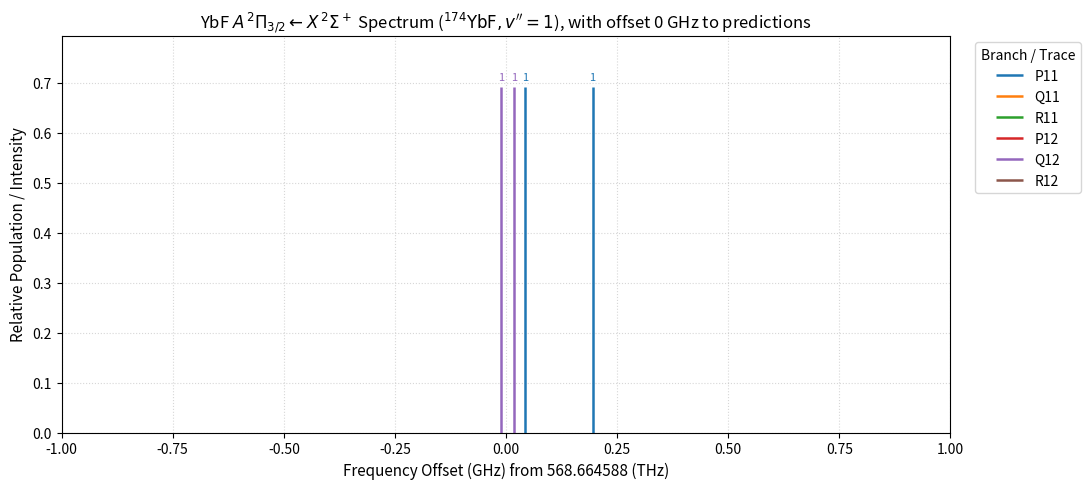

This chart was generated by the following Python code:
# -*- coding: utf-8 -*-
"""
Created on Sat Aug  8 15:36:53 2026

Formulas and constants for YbF.

Transferred from Mathmatica Notebooks on Aug 8th 2026.

Sources of constants and models:
    - X Σ: Sauer et al., JCP 105, 7412 (1996)
    
The aim of this file is to create an easy-to-use library with sufficient
commenting for new group members.

Note this file is meant as a library of equations and constants, not 
for calculations.

All constants are using the highest precision version from Jongseok
in his July 2026 Mathmatica notebook.

### Notes:
    - X 176 doesn't have constants for v3

### Dictionaries of constants:
    - Standard structure (X & A states):
        X = {
            174: {"v0": {}, "v1": {}...}
            ...
            }
    - [561] and [557] are treated separately.
        Does it make sense to label with vibrational levels? Left it as v0 for now
    - 4f states: by Ja and Omega and grouped as above
        - Note, it also has a fit to the [561] and [557] perturbed states. Those
          are labelled as [18.71] and [18.58]. The dictionaries don't have nested 
          structures like in others.

### Questions:
    - Do we need Hönl-London intensity factors? It wasn't included in the 
      original Mathematica code. 

@author: sl5119, Simeng Li
"""

#%% Packages and constants
import numpy as np
import pandas as pd
import matplotlib.pyplot as plt
#import matplotlib.lines as mlines

c = 29.9792458 # speed of light in in cm*GHz
hck = 6.626*1.38065*2.99792458e-1 # h*c/k_B in cm/K to get rid of cm^-1 when 
                                  # doing Boltzmann distribution

# Conversion factor: c (in cm/s) / 1e12 Hz/THz = 0.0299792458
CM_INV_TO_THZ = 2.99792458e10 / 1e12  # 0.0299792458

#%% Spectroscopy Constants
'''All constants are using the highest precision version from Jongseok
   in his July 2026 Mathmatica notebook.
'''
'''  For X Σ ground states:
    (iso, tv, b, d, g0, g1, g2, Xb, Xc, XC)

'''

# ==============================================================================
# RESTRUCTURED SPECTROSCOPIC CONSTANTS
# Hierarchy: State -> Vibrational Level ("v0", "v1", ...) -> Isotope (174, 172, 176)
# ==============================================================================

# Note: 174 constants are converted from MHz to cm^-1 using speed of light 'c'
# For other even isotopes, gammas and hyperfine parameters are assumed to be 
# the same as for 174.
X_State = {
    "v0": {
        174: {
            "iso": 0.32, "Tv": 0, "Bpp": 7233.8271e-3 / c, "dpp": 2.388e-7,
            "g0": -13.41679e-3 / c, "g1": 3.9840e-6 / c, "g2": -25e-12 / c,
            "Xb": (170.26374 - 85.4028 / 3) * 1e-3 / c, "Xc": 85.4028e-3 / c, 
            "XC": 13.099e-6 / c
        },
        172: {
            "iso": 0.219, "Tv": 0, "Bpp": 0.241717, "dpp": 2.48e-7,
            "g0": -13.41679e-3 / c, "g1": 3.9840e-6 / c, "g2": -25e-12 / c,
            "Xb": (170.26374 - 85.4028 / 3) * 1e-3 / c, "Xc": 85.4028e-3 / c, 
            "XC": 13.099e-6 / c
        },
        176: {
            "iso": 0.127, "Tv": 0, "Bpp": 0.241247, "dpp": 2.549e-7,
            "g0": -13.41679e-3 / c, "g1": 3.9840e-6 / c, "g2": -25e-12 / c,
            "Xb": (170.26374 - 85.4028 / 3) * 1e-3 / c, "Xc": 85.4028e-3 / c, 
            "XC": 13.099e-6 / c
        }
    },
    "v1": {
        174: {
            "iso": 0.32, "Tv": 502.15090, "Bpp": 7188.8919e-3 / c, "dpp": 2.303e-7,
            "g0": -33.81036e-3 / c, "g1": 4.3205e-6 / c, "g2": -28e-12 / c,
            "Xb": (168.770 - 86.7120 / 3) * 1e-3 / c, "Xc": 86.7120e-3 / c, 
            "XC": 17.20e-6 / c
        },
        172: {
            "iso": 0.219, "Tv": 502.4629, "Bpp": 0.240177, "dpp": 2.369e-7,
            "g0": -33.81036e-3 / c, "g1": 4.3205e-6 / c, "g2": -28e-12 / c,
            "Xb": (168.770 - 86.7120 / 3) * 1e-3 / c, "Xc": 86.7120e-3 / c, 
            "XC": 17.20e-6 / c
        },
        176: {
            "iso": 0.127, "Tv": 501.8905, "Bpp": 0.239729, "dpp": 2.487e-7,
            "g0": -33.81036e-3 / c, "g1": 4.3205e-6 / c, "g2": -28e-12 / c,
            "Xb": (168.770 - 86.7120 / 3) * 1e-3 / c, "Xc": 86.7120e-3 / c, 
            "XC": 17.20e-6 / c
        }
    },
    "v2": {
        174: {
            "iso": 0.32, "Tv": 999.81290, "Bpp": 7144.20e-3 / c, "dpp": 6.649e-6 / c,
            "g0": -54.20393e-3 / c, "g1": 4.657e-6 / c, "g2": -31e-12 / c,
            "Xb": 137.936e-3 / c, "Xc": 88.0212e-3 / c, "XC": 21.301e-6 / c
        },
        172: {
            "iso": 0.219, "Tv": 1000.4293, "Bpp": 0.238617, "dpp": 2.102e-7,
            "g0": -54.20393e-3 / c, "g1": 4.657e-6 / c, "g2": -31e-12 / c,
            "Xb": 137.936e-3 / c, "Xc": 88.0212e-3 / c, "XC": 21.301e-6 / c
        },
        176: {
            "iso": 0.127, "Tv": 999.3216, "Bpp": 0.238137, "dpp": 2.104e-7,
            "g0": -54.20393e-3 / c, "g1": 4.657e-6 / c, "g2": -31e-12 / c,
            "Xb": 137.936e-3 / c, "Xc": 88.0212e-3 / c, "XC": 21.301e-6 / c
        }
    },
    "v3": {
        174: {
            "iso": 0.32, "Tv": 1493.0215, "Bpp": 7099.63e-3 / c, "dpp": 6.394e-6 / c,
            "g0": -74.5975e-3 / c, "g1": 4.9935e-6 / c, "g2": -34e-12 / c,
            "Xb": 136.006e-3 / c, "Xc": 89.3304e-3 / c, "XC": 25.402e-6 / c
        },
        172: {
            "iso": 0.219, "Tv": 1493.899, "Bpp": 0.237067, "dpp": 2.102e-7,
            "g0": -74.5975e-3 / c, "g1": 4.9935e-6 / c, "g2": -34e-12 / c,
            "Xb": 136.006e-3 / c, "Xc": 89.3304e-3 / c, "XC": 25.402e-6 / c
        }
    }
}


''' For A Pi 1/2 excited states, Dunfield paper:          
        *This only has v=0 because v=1 is strongly mixed with 4f Ja=5/2.
        See [561] and [557] below.
        **The "v0" label is kept here to keep dictionary structure consistent
'''
A_Pi_12 = {
    "v0": {
        172: {
            "t": 18106.2265, "b": 0.248064, "ad": 1.1848e-3,
            "d": 2.538e-7, "p2q": -0.39667, "dp2q": 1.142e-6
        },
        174: {
            "t": 18106.1991, "b": 0.247758, "ad": 1.1864e-3,
            "d": 2.453e-7, "p2q": -0.39635, "dp2q": 1.173e-6
        },
        176: {
            "t": 18106.1714, "b": 0.247579, "ad": 1.1875e-3,
            "d": 2.607e-7, "p2q": -0.39553, "dp2q": 1.006e-6
        }
    }
}


''' For A Pi 3/2 excited states, Dunfield paper:                  '''
A_Pi_32 = {
    "v0": {
        172: {
            "t": 19471.5237, "b": 0.248064, "ad": 1.1848e-3, "d": 2.538e-7
        },
        174: {
            "t": 19471.4899, "b": 0.247758, "ad": 1.1864e-3, "d": 2.453e-7
        },
        176: {
            "t": 19471.4574, "b": 0.247579, "ad": 1.1875e-3, "d": 2.607e-7
        }
    }
}


''' For the perturbed states, [561] and [557]
    Note:
        They originate from mixing of A Pi 1/2 v=1 and 4f Ja=5/2. The old
        labelling was [18.6]0.5 v=0 and v=1 respectively.
    
    [561] are Jongseok's constants from his spectra (2017 paper)
    [557] are Dunfield's constants
'''
State_561 = {
    "v0": {
        172: {
            "t": 18705.0802, "b": 0.257242, "ad": 0,
            "d": -5.963e-7, "p2q": -1.00031334, "dp2q": -10.042e-5
        },
        174: {
            "t": 18704.9353, "b": 0.256964, "ad": 0,
            "d": -5.934e-7, "p2q": -1.00284405, "dp2q": -9.910e-5
        },
        176: {
            "t": 18704.8073, "b": 0.256820, "ad": 0,
            "d": -5.691e-7, "p2q": -1.00439729, "dp2q": -9.846e-5
        }
    }
}

State_557 = {
    "v0": {
        172: {
            "t": 18580.6837, "b": 0.255680, "ad": 1.1864e-3,
            "d": 9.984e-7, "p2q": -0.90021, "dp2q": 8.441e-5
        },
        174: {
            "t": 18580.5317, "b": 0.255305, "ad": 1.1864e-3,
            "d": 9.670e-7, "p2q": -0.89614, "dp2q": 8.265e-5
        },
        176: {
            "t": 18580.3792, "b": 0.255095, "ad": 1.1848e-3,
            "d": 9.834e-7, "p2q": -0.89350, "dp2q": 8.249e-5
        }
    }
}


''' For 4f states from Stefan Popa's 2024 paper
    It also includes a new fit to the [561] and [557] perturbed states
    using the 4f model. They're labelled as [18.71] and [18.58].
'''

# --- 4f Inner Shell States (Stefan 2024 model) ---
State_4f_7212 = {
    "v0": {
        174: {
            "t": 8474.390,
            "b": 0.26737,
            "delta": -538.151,
            "zeta": 3.8760,
        }
    },
    "v1": {
        174: {
            "t": 9090.675,
            "b": 0.2656,
            "delta": -538.151,
            "zeta": 3.8756,
        }
    }
}

State_4f_7232 = {
    "v0": {
        174: {
            "t": 9012.541,
            "b": 0.26597,
            "delta": -538.151,
            "zeta": 0.0,
        }
    }
}
# --- Perturbed / Transition States (Stefan 2024 model fits) ---

# [557] State (~18580 cm⁻¹)
rule_1858 = {
    "t": 18580.574,   # +/- 0.002
    "b": 0.25466,     # +/- 0.00006
    "delta": -538.151,
    "zeta": -1.7698,  # +/- 0.001
}

# [561] State (~18705 cm⁻¹)
rule_1871 = {
    "t": 18705.007,   # +/- 0.002
    "b": 0.25687,     # +/- 0.00006
    "delta": -538.151,
    "zeta": -1.9607,  # +/- 0.001
}
              

#%% Energy models
'''X Σ, Ben's' paper [Sauer et al., JCP 105, 7412 (1996)]
    F1 refers to J=N+1/2.
    tv is the energy of the vibrational state.
    
    Effective hamiltonian:
        H = γ * dot_product(S*N) + b * dot_product(I*S) + c*I_z*S_z + C * dot_product(I*N)
    
    The hyperfine levels are grouped by J for each N level.
    Note in equations n is used for quantum number N, to be consistent with 
    equations in Mathmatica notebooks.
'''
def eRotor(n, Bpp, dpp, **kwargs):
    '''
    The rigid rotor model(?)
    This gives the rotational level

    Parameters
    ----------
    n : int
        Rotation quantum number.
    Bpp : TYPE
        DESCRIPTION.
    dpp : TYPE
        DESCRIPTION.

    '''
    return Bpp*n*(n+1) - dpp*n**2*(n+1)**2

def gamma_spinRot(n, g0, g1, g2, **kwargs):
    '''
    Spin-rotation "constant"
    Expansion contracted to the 2nd power of (n+1)
    
    g0, 1, 2... are the constant of each power of (n+1) terms.
    This accounts for centrifugal effects under spin-rotation coupling 
    
    *The g here are short for gamma, which are the hyperfine parameters
    
    Parameters
    ----------
    n : int
        Rotation quantum number.
    g0 : flaot
        Leading term of the spin-rotation "constant".
    g1 : float
        Centrifugal distortion term.
    g2 : float
        Quadratic centrifual correction.

    '''
    return g0 + g1*n*(n+1) + g2*n**2*(n+1)**2

def F1(n, Tv, Bpp, dpp, g0, g1, g2, Xb, Xc, XC, **kwargs):
    '''
    Generate hyperfine energy levels of the e states, J=N+1/2
    Eqn A2 & A4
    
    Parameters (neglect duplicates from equations above)
    ----------
    tv : float
        Initial offset(?).
    Xb : float
        Same as b in eRotor.
    Xc : float
        DESCRIPTION.
    XC : float
        DESCRIPTION.

    Returns
    -------
    1D array (term1, term2), float
        term1: E_N+1 for the F = N+1 hyperfine level, eqn A2
        term2: E_-N for the F = N hyperfine level, eqn A4
               This is labelled as the N_l state

    '''
    common = Tv + eRotor(n, Bpp, dpp)
    gamma = gamma_spinRot(n, g0, g1, g2)
    term1 = gamma * n/2 + Xb/4 + Xc/(4*(2*n+3)) + XC*n/2
    term2 = -(gamma + Xb + XC)/4 - np.sqrt((gamma-XC)**2 * (2*n+1)**2 +\
            (2*Xb + Xc - 2*XC) * (2*Xb + Xc - 2*gamma))/4
    
    return np.array([term1, term2]) + common

def F2(n, Tv, Bpp, dpp, g0, g1, g2, Xb, Xc, XC, **kwargs):
    '''
    Generate hyperfine energy levels of the f states, J=N-1/2
    Eqn A2 & A4

    Returns
    -------
    1D array (term1, term2), float
        term1: E_N-1 for the F = N-1 hyperfine level, eqn A2
        term2: E_+N for the F = N hyperfine level, eqn A4
               This is labelled as the N_h state

    '''
    common = Tv + eRotor(n, Bpp, dpp)
    gamma = gamma_spinRot(n, g0, g1, g2)
    term1 = -gamma * (n+1)/2 + Xb/4 - Xc/(4*(2*n-1)) - XC*(n+1)/2
    term2 = -(gamma + Xb + XC)/4 + np.sqrt((gamma-XC)**2 * (2*n+1)**2 +\
            (2*Xb + Xc - 2*XC) * (2*Xb + Xc - 2*gamma))/4
    
    if n == 0:
        return np.array([np.nan, np.nan]) + common  #can't have negative J = N-1/2
    else:
        return np.array([term1, term2]) + common

'''A Π_1/2, 1995 Dunfield paper [J Mol Spectroscopy 174, 433 (1995)]
'''
def Ue(j, t, b, ad, d, p2q, dp2q, **kwargs):
    """
    e-parity diagonal energy for <Pi_{1/2}|Pi_{1/2}>
    """
    j_half = j + 0.5
    rotational_term = (b - ad / 2) * (j_half**2)
    distortion_term = d * (j_half**4 + j_half**2 - 1)
    lambda_doubling = j_half * (p2q + dp2q * (j_half**2)) / 2
    
    return t + rotational_term - distortion_term - lambda_doubling


def Uf(j, t, b, ad, d, p2q, dp2q, **kwargs):
    """
    f-parity diagonal energy for <Pi_{1/2}|Pi_{1/2}>
    """
    j_half = j + 0.5
    rotational_term = (b - ad / 2) * (j_half**2)
    distortion_term = d * (j_half**4 + j_half**2 - 1)
    lambda_doubling = j_half * (p2q + dp2q * (j_half**2)) / 2
    
    return t + rotational_term - distortion_term + lambda_doubling

'''A Π_3/2, 1995 Dunfield paper [J Mol Spectroscopy 174, 433 (1995)]

   The equations for e and f are actually identical because ΔΩ = 3 here so
   there's no first order Λ-doubling term.
'''
def Ue3JCP(j, t, b, ad, d, **kwargs):
    """
    e-parity diagonal energy for <Pi_{3/2}|Pi_{3/2}>
    """
    j_half = j + 0.5
    rotational_term = (b + ad / 2) * (j_half**2 - 2)
    distortion_term = d * (j_half**4 - 3 * (j_half**2) + 3)
    
    return t + rotational_term - distortion_term


def Uf3JCP(j, t, b, ad, d, **kwargs):
    """
    f-parity diagonal energy for <Pi_{3/2}|Pi_{3/2}>
    """
    j_half = j + 0.5
    rotational_term = (b + ad / 2) * (j_half**2 - 2)
    distortion_term = d * (j_half**4 - 3 * (j_half**2) + 3)
    
    return t + rotational_term - distortion_term

'''4f states, Stefan Popa's paper (2024), eqn 9'''
def Ue4f(j, t, b, delta, zeta, **kwargs):
    """
    e-parity energy for 4f state
    """
    rotational_eff = b + (15 * b**2) / delta
    spin_rotation = (b / 2) * zeta * (2 * j + 1)
    
    return t + rotational_eff * j * (j + 1) - spin_rotation


def Uf4f(j, t, b, delta, zeta, **kwargs):
    """
    f-parity energy for 4f state
    """
    rotational_eff = b + (15 * b**2) / delta
    spin_rotation = (b / 2) * zeta * (2 * j + 1)
    
    return t + rotational_eff * j * (j + 1) + spin_rotation



#%% Functions to calculate branches
'''Regarding branch naming (Dunfield paper, page 2-3):
    "Typical 2P1/2–2S/ transitions consist of six
    branches, P12, (Q1, R12), (P1, Q12), and R1 (7). The branches in parentheses 
    are only observed as separate branches if the spin–rotation splitting in the
    2Sigma state is resolved.
    In future discussions, they will be referred to as Q1 and P1, respectively. 
    The first three branches come from the f levels in the 2Pi state and the last 
    three branches are from the e levels."
    
   For clarity, I'm labelling them as P_12, (Q_11, R_12), (P_11, Q_12), and R_11
'''

'''X ground state needs its own set of equations since J is not a good quantum number'''
# Helper core to handle the energy difference
def _transition_energy(j_prime, excited_params, e_func, j_double_prime, ground_params, g_func):
    '''
    Set equation form for branch transition calculations

    Parameters
    ----------
    j_prime : float or int
        Excited state angular momentum quantum number.
    excited_params : dictionary
        DESCRIPTION.
    e_func : function name
        DESCRIPTION.
    j_double_prime : float or int
        Ground state angular momentum quantum number.
    ground_params : dictionary
        DESCRIPTION.
    g_func : function name
        DESCRIPTION.

    Returns
    -------
    TYPE
        DESCRIPTION.
    '''
    return e_func(j_prime, **excited_params) - g_func(j_double_prime, **ground_params)


# =============================================================================
# X Ground State Manifold (N-indexed, Hund's case b)
# =============================================================================

def P_11_X(n, excited_params, ground_params, e_func=Ue, g_func=F1):
    """P11 branch: Delta J = -1 (J' = N - 1/2, upper e-parity)"""
    return _transition_energy(n - 0.5, excited_params, e_func, n, ground_params, g_func)

def Q_11_X(n, excited_params, ground_params, e_func=Uf, g_func=F1):
    """Q11 branch: Delta J = 0 (J' = N + 1/2, upper f-parity)"""
    return _transition_energy(n + 0.5, excited_params, e_func, n, ground_params, g_func)

def R_11_X(n, excited_params, ground_params, e_func=Ue, g_func=F1):
    """R11 branch: Delta J = +1 (J' = N + 3/2, upper e-parity)"""
    return _transition_energy(n + 1.5, excited_params, e_func, n, ground_params, g_func)

def P_12_X(n, excited_params, ground_params, e_func=Uf, g_func=F2):
    """P12 branch: Delta J = -1 (J' = N - 3/2, upper f-parity)"""
    return _transition_energy(n - 1.5, excited_params, e_func, n, ground_params, g_func)

def Q_12_X(n, excited_params, ground_params, e_func=Ue, g_func=F2):
    """Q12 branch: Delta J = 0 (J' = N - 1/2, upper e-parity)"""
    return _transition_energy(n - 0.5, excited_params, e_func, n, ground_params, g_func)

def R_12_X(n, excited_params, ground_params, e_func=Uf, g_func=F2):
    """R12 branch: Delta J = +1 (J' = N + 1/2, upper f-parity)"""
    return _transition_energy(n + 0.5, excited_params, e_func, n, ground_params, g_func)



'''Generalised for the rest, where J is a good quantum number in both 
   excited state and ground state. For now it's most useful for 4f transitions

   The equations for excited and ground states need to be specified by user as
   it depends on the application. 
   
   Default is set to 4f transitions.
   
   Label example: P_(ground state e/f-parity)(excited state e/f-parity)
'''


# =============================================================================
# General J-Good Quantum Number States (J-indexed, e.g., 4f transitions)
# =============================================================================

def Pff(j, excited_params, ground_params, e_func=Uf, g_func=Uf4f):
    """P branch: Delta J = -1 (ground f-parity, excited f-parity)"""
    return _transition_energy(j - 1, excited_params, e_func, j, ground_params, g_func)

def Qfe(j, excited_params, ground_params, e_func=Ue, g_func=Uf4f):
    """Q branch: Delta J = 0 (ground f-parity, excited e-parity)"""
    return _transition_energy(j, excited_params, e_func, j, ground_params, g_func)

def Rff(j, excited_params, ground_params, e_func=Uf, g_func=Uf4f):
    """R branch: Delta J = +1 (ground f-parity, excited f-parity)"""
    return _transition_energy(j + 1, excited_params, e_func, j, ground_params, g_func)

def Pee(j, excited_params, ground_params, e_func=Ue, g_func=Ue4f):
    """P branch: Delta J = -1 (ground e-parity, excited e-parity)"""
    return _transition_energy(j - 1, excited_params, e_func, j, ground_params, g_func)

def Qef(j, excited_params, ground_params, e_func=Uf, g_func=Ue4f):
    """Q branch: Delta J = 0 (ground e-parity, excited f-parity)"""
    return _transition_energy(j, excited_params, e_func, j, ground_params, g_func)

def Ree(j, excited_params, ground_params, e_func=Ue, g_func=Ue4f):
    """R branch: Delta J = +1 (ground e-parity, excited e-parity)"""
    return _transition_energy(j + 1, excited_params, e_func, j, ground_params, g_func)

# Dictionary linking branch names to their respective functions and J' offset formulas
# lambda n creats an lambda function of n, which basically calculates J' for each n
x_APi12_branches = {
    # Format: (func, j_prime_calc, j_double_prime_calc, e_func, g_func)
    "P11": (P_11_X, lambda n: n - 0.5, lambda n: n + 0.5, Ue, F1),
    "Q11": (Q_11_X, lambda n: n + 0.5, lambda n: n + 0.5, Uf, F1),
    "R11": (R_11_X, lambda n: n + 1.5, lambda n: n + 0.5, Ue, F1),
    "P12": (P_12_X, lambda n: n - 1.5, lambda n: n - 0.5, Uf, F2),
    "Q12": (Q_12_X, lambda n: n - 0.5, lambda n: n - 0.5, Ue, F2),
    "R12": (R_12_X, lambda n: n + 0.5, lambda n: n - 0.5, Uf, F2),
}

x_APi32_branches = {
    # Format: (func, j_prime_calc, j_double_prime_calc, e_func, g_func)
    "P11": (P_11_X, lambda n: n - 0.5, lambda n: n + 0.5, Ue3JCP, F1),
    "Q11": (Q_11_X, lambda n: n + 0.5, lambda n: n + 0.5, Uf3JCP, F1),
    "R11": (R_11_X, lambda n: n + 1.5, lambda n: n + 0.5, Ue3JCP, F1),
    "P12": (P_12_X, lambda n: n - 1.5, lambda n: n - 0.5, Uf3JCP, F2),
    "Q12": (Q_12_X, lambda n: n - 0.5, lambda n: n - 0.5, Ue3JCP, F2),
    "R12": (R_12_X, lambda n: n + 0.5, lambda n: n - 0.5, Uf3JCP, F2),
}

def GetSpectra_N(n_ground_start, n_ground_end, transition, excited_params, \
                 ground_params, temp):
    lines = []

    for branch_name, (func, j_prime_calc, j_dp_calc, e_func, g_func) in transition.items():
        # N starts at 0 for Hund's case (b) ground states
        for n in range(n_ground_start, n_ground_end+1):
            j_prime = j_prime_calc(n)
            j_double_prime = j_dp_calc(n)

            # Quantum mechanics check: Neither J' nor J'' can be less than 0.5
            if j_prime < 0.5 or j_double_prime < 0.5:
                continue

            # Calculate transition wavenumber
            nu = func(
                n,
                excited_params=excited_params,
                ground_params=ground_params,
                e_func=e_func,
                g_func=g_func
            )
            
            # Convert to frequency in THz
            freq_thz = nu * CM_INV_TO_THZ
            
            # Ground state rotational energy in cm^-1 (xRotor equivalent)
            XRotor = eRotor(n, **ground_params)

            # Thermal population calculation matching: iso * (2N + 1) * Exp[-hck * E_ground / T]
            population = ground_params["iso"] * (2*n+1) * np.exp(- (hck * XRotor) / temp)
            
            lines.append({
                "Branch": branch_name,
                "N''": n,
                "J'": j_prime,
                "Wavenumber_cm-1": nu,
                "Frequency_THz": freq_thz,
                "Population": population
            })

    # Return as a clean Pandas DataFrame
    return pd.DataFrame(lines)

# =============================================================================
# Branch Mapping for J-Good States (e.g., 4f -> 4f or 4f -> A transitions)
# =============================================================================
branches_4f = {
    # Format: (func, j_prime_calc, e_func, g_func)
    ### Note, the constants for upper states need to use Popa's constants
    "Pff": (Pff, lambda j: j - 1.0, Uf4f, Uf4f),
    "Qfe": (Qfe, lambda j: j,       Ue4f, Uf4f),
    "Rff": (Rff, lambda j: j + 1.0, Uf4f, Uf4f),
    "Pee": (Pee, lambda j: j - 1.0, Ue4f, Ue4f),
    "Qef": (Qef, lambda j: j,       Uf4f, Ue4f),
    "Ree": (Ree, lambda j: j + 1.0, Ue4f, Ue4f),
}

def GetSpectra_J(j_ground_start, j_ground_end, transition, excited_params, \
                 ground_params, temp, ref_func=Ue4f, j_ref=1.5):
    """
    Generate transition spectra for systems where J is a good quantum number 
    in both lower and upper states (e.g., 4f manifolds).
    
    Parameters
    ----------
    j_ground_start : float
        Starting J'' value (e.g., 0.5 for half-integer states).
    j_ground_end : float
        Ending J'' value.
    transition : dict
        Branch dictionary containing (func, j_prime_calc, e_func, g_func).
    excited_params : dict
        Parameters for upper state.
    ground_params : dict
        Parameters for lower state.
    temp : float
        Temperature in Kelvin for Boltzmann population weighting.
    ref_func : function name
        Ground state energy function for calculating the reference energy. 
        Default is Ue4f for 4f states.
    j_ref : float
        A fixed J for calculating the reference energy. Default is 1.5 for 
        4f states
        
    Returns
    -------
    pd.DataFrame
        DataFrame with Branch, J'', J', Wavenumber, Frequency (THz), and Population.
    """
    lines = []

    # Step by 1.0 to preserve half-integer (or integer) J values
    j_values = np.arange(j_ground_start, j_ground_end + 0.5, 1.0)
    # Ground reference energy at j_ground_start (e.g., J'' = 1.5)
    e_ref = ref_func(j_ref, **ground_params)
    
    for branch_name, (func, j_prime_calc, e_func, g_func) in transition.items():
        for j in j_values:
            j_prime = j_prime_calc(j)

            # Quantum mechanics check: J' and J'' cannot be unphysical (< 0.5)
            if j < 0.5 or j_prime < 0.5:
                continue

            # Calculate transition wavenumber (cm^-1)
            nu = func(
                j,
                excited_params=excited_params,
                ground_params=ground_params,
                e_func=e_func,
                g_func=g_func
            )

            # Convert to frequency in THz
            freq_thz = nu * CM_INV_TO_THZ

            # Energy relative to J'' = j_ground_start (e.g. 1.5)
            e_ground = g_func(j, **ground_params)
            e_rel = e_ground - e_ref

            # Boltzmann thermal population: iso * (2J'' + 1) * exp(-hck * E_ground / T)
            iso = ground_params.get("iso", 1.0)
            population = iso * (2 * j + 1) * np.exp(- (hck * e_rel) / temp)

            lines.append({
                "Branch": branch_name,
                "J''": j,
                "J'": j_prime,
                "Wavenumber_cm-1": nu,
                "Frequency_THz": freq_thz,
                "Population": population
            })

    return pd.DataFrame(lines)

#%% Some handy functions to assist plotting
def extract_branch_data(df, use_wavenumber=False):
    """
    Extracts branch-by-branch arrays from GetSpectra_N or GetSpectra_J DataFrames.

    Parameters
    ----------
    df : pd.DataFrame
        Output DataFrame from GetSpectra_N or GetSpectra_J.
    use_wavenumber : bool, default=False
        If True, returns 'Wavenumber_cm-1' for x. Otherwise returns 'Frequency_THz'.

    Returns
    -------
    dict
        A dictionary mapping each branch name (e.g., 'P11') to a sub-dict:
        {
            'x': np.ndarray,      # Frequency (THz) or Wavenumber (cm^-1)
            'y': np.ndarray,      # Population (Intensity)
            'q_num': np.ndarray   # Ground state N'' or J'' quantum numbers
        }
    """
    # Identify whether the quantum number is N'' or J''
    q_col = "N''" if "N''" in df.columns else "J''"
    freq_col = "Wavenumber_cm-1" if use_wavenumber else "Frequency_THz"

    branch_data = {}
    for branch, group in df.groupby("Branch", sort=False):
        raw_x = group[freq_col].to_numpy()
        raw_y = group["Population"].to_numpy()
        raw_q = group[q_col].to_numpy()

        # Check if entries are 2-element arrays/lists (e.g., X-state hyperfine split)
        if len(raw_x) > 0 and isinstance(raw_x[0], (np.ndarray, list, tuple)):
            # Count elements per row (e.g., 2) to dynamically repeat metadata
            repeats = [len(item) for item in raw_x]
            
            x_flat = np.concatenate(raw_x).astype(float)
            y_flat = np.repeat(raw_y, repeats).astype(float)
            q_flat = np.repeat(raw_q, repeats)
        else:
            x_flat = raw_x.astype(float)
            y_flat = raw_y.astype(float)
            q_flat = raw_q

        branch_data[branch] = {
            "x": x_flat,
            "y": y_flat,
            "q_num": q_flat
        }

    return branch_data


def plot_ybf_spectrum(
    df,
    center_freq_thz=568.664588,
    xlim=None,  # e.g., (-50, 50) in GHz, or None for auto-scale
    use_wavenumber=False,
    measured_x=None,  # Optional 1D array of measured x-data
    measured_y=None,  # Optional 1D array of measured y-data
    measured_in_thz=False,  # If True, converts measured_x from THz to GHz offset
    scale_sticks_to_measured=True,  # Scales theoretical stick heights to match measured peak height
    min_stick_fraction=0.02,  # Minimum stick height as a fraction of peak height (e.g., 0.02 = 2%)
    stick_offset_ghz=0.0,  # Global offset in GHz applied to theoretical sticks
    figsize=(11, 5),
):
    """Plots theoretical stick spectrum with optional measured spectrum overlay,

    scaling theoretical stick heights to match measured data, applying a
    minimum height floor, and applying a global X-offset to the sticks.
    """
    # 1. Extract branch data
    branches = extract_branch_data(df, use_wavenumber=use_wavenumber)

    # 2. Apply frequency offset to convert THz offset -> GHz for sticks (+ global stick_offset_ghz)
    for branch_name, data in branches.items():
        data["x_offset"] = (
            (data["x"] - center_freq_thz) * 1000.0
        ) + stick_offset_ghz

    # 3. Process measured spectrum if provided
    has_measured = measured_x is not None and measured_y is not None
    if has_measured:
        m_x = np.asarray(measured_x, dtype=float)
        m_y = np.asarray(measured_y, dtype=float)

        # Convert THz -> GHz offset if needed
        if measured_in_thz:
            m_x = (m_x - center_freq_thz) * 1000.0

        # Scale theoretical sticks to match measured peak height
        if scale_sticks_to_measured:
            max_stick = max(df["Population"])

            # Find peak measured signal (in visible region if xlim is specified)
            if xlim is not None:
                mask_m = (
                    (m_x >= xlim[0]) & (m_x <= xlim[1]) & (~np.isnan(m_y))
                )
                max_meas = (
                    np.nanmax(m_y[mask_m])
                    if np.any(mask_m)
                    else np.nanmax(m_y)
                )
            else:
                max_meas = np.nanmax(m_y) if len(m_y) > 0 else 0

            # Multiply stick heights by scaling ratio
            if max_stick > 0 and max_meas > 0 and not np.isnan(max_meas):
                scale_factor = max_meas / max_stick
                for data in branches.values():
                    data["y"] = data["y"] * scale_factor

    # 4. Determine y-limit based on visible range (xlim)
    if xlim is not None:
        visible_y = []
        for data in branches.values():
            mask = (data["x_offset"] >= xlim[0]) & (data["x_offset"] <= xlim[1])
            visible_y.extend(data["y"][mask])

        if has_measured:
            mask_m = (
                (m_x >= xlim[0]) & (m_x <= xlim[1]) & (~np.isnan(m_y))
            )
            if np.any(mask_m):
                visible_y.extend(m_y[mask_m])

        max_pop = np.nanmax(visible_y) if visible_y else max(df["Population"])
    else:
        all_stick_y = [y for data in branches.values() for y in data["y"]]
        max_stick_y = (
            max(all_stick_y) if all_stick_y else max(df["Population"])
        )
        max_pop = (
            max(max_stick_y, np.nanmax(m_y)) if has_measured else max_stick_y
        )

    # Calculate threshold floor so zero/weak intensity lines stay visible
    min_height_floor = (
        max_pop * min_stick_fraction if min_stick_fraction is not None else 0.0
    )

    # 5. Plot setup
    fig, ax = plt.subplots(figsize=figsize)
    cmap = plt.get_cmap("tab10")

    # Plot measured continuous trace underneath sticks (zorder=1)
    if has_measured:
        ax.plot(
            m_x,
            m_y,
            color="black",
            alpha=0.35,
            linewidth=1.2,
            label="Measured",
            zorder=1,
        )

    # Plot theoretical sticks on top (zorder=2)
    for i, (branch_name, data) in enumerate(branches.items()):
        color = cmap(i % 10)
        x_vals = data["x_offset"]

        # Clamp stick heights to the minimum threshold floor
        y_vals = (
            np.maximum(data["y"], min_height_floor)
            if min_height_floor > 0
            else data["y"]
        )

        ax.vlines(
            x=x_vals,
            ymin=0,
            ymax=y_vals,
            label=branch_name,
            color=color,
            linewidth=1.8,
            zorder=2,
        )

        # Annotate quantum numbers (N'' or J'')
        for x_val, y_val, q_val in zip(x_vals, y_vals, data["q_num"]):
            if xlim is not None and not (xlim[0] <= x_val <= xlim[1]):
                continue

            q_label = (
                str(int(q_val))
                if float(q_val).is_integer()
                else f"{q_val:.1f}"
            )

            ax.text(
                x=x_val,
                y=y_val + (max_pop * 0.015),
                s=q_label,
                ha="center",
                va="bottom",
                fontsize=8,
                color=color,
                zorder=3,
            )

    # 6. Apply xlim if provided
    if xlim is not None:
        ax.set_xlim(xlim)

    # 7. Styling
    ax.set_xlabel(
        f"Frequency Offset (GHz) from {center_freq_thz} (THz)", fontsize=11
    )
    ax.set_ylabel("Relative Population / Intensity", fontsize=11)
    ax.set_title(
        r"YbF $A\,^2\Pi_{3/2} \leftarrow X\,^2\Sigma^+$ Spectrum"
        r" ($^{174}\mathrm{YbF}, v''=1$), with offset %g GHz to predictions"%stick_offset_ghz,
        fontsize=12,
    )

    ax.set_ylim(bottom=0, top=max_pop * 1.15)
    ax.grid(True, linestyle=":", alpha=0.5)
    ax.legend(
        title="Branch / Trace",
        bbox_to_anchor=(1.02, 1),
        loc="upper left",
        frameon=True,
    )

    plt.tight_layout()
    return fig, ax

def plot_ybf_spectrum_multi_isotope(
    dfs_by_isotope,  # Dict: {174: df_174, 172: df_172, 176: df_176}
    center_freq_thz=568.664588,
    xlim=None,  # e.g., (-50, 50) in GHz
    use_wavenumber=False,
    measured_x=None,
    measured_y=None,
    measured_in_thz=False,
    scale_sticks_to_measured=True,
    min_stick_fraction=0.02,
    stick_offset_ghz=0.0,
    figsize=(12, 5),
    ytitle="Relative Population / Intensity"
):
    """Plots multi-isotope theoretical stick spectra overlaid on measured data.

    Line styles:
    - 174: Solid ('-')
    - 172: Dashed ('--')
    - 176: Dotted (':')
    """
    # Define line style and label mapping per isotope
    style_map = {
        174: {"linestyle": "-", "label": "$^{174}$YbF"},
        172: {"linestyle": "--", "label": "$^{172}$YbF"},
        176: {"linestyle": ":", "label": "$^{176}$YbF"},
    }
    
    import matplotlib.lines as mlines
    
    # 1. Process measured spectrum if provided
    has_measured = measured_x is not None and measured_y is not None
    if has_measured:
        m_x = np.asarray(measured_x, dtype=float)
        m_y = np.asarray(measured_y, dtype=float)
        if measured_in_thz:
            m_x = (m_x - center_freq_thz) * 1000.0

    # 2. Extract branch data for all isotopes and apply offsets
    all_iso_branches = {}
    max_stick_174 = 0.0

    for iso, df in dfs_by_isotope.items():
        branches = extract_branch_data(df, use_wavenumber=use_wavenumber)
        for branch_name, data in branches.items():
            data["x_offset"] = (
                (data["x"] - center_freq_thz) * 1000.0
            ) + stick_offset_ghz

        all_iso_branches[iso] = branches

        if iso == 174:
            max_stick_174 = max(df["Population"])

    # Fallback if 174 isn't in the dataset
    if max_stick_174 == 0.0 and dfs_by_isotope:
        first_df = next(iter(dfs_by_isotope.values()))
        max_stick_174 = max(first_df["Population"])

    # 3. Scale theoretical sticks to match measured peak height
    if has_measured and scale_sticks_to_measured and max_stick_174 > 0:
        if xlim is not None:
            mask_m = (m_x >= xlim[0]) & (m_x <= xlim[1]) & (~np.isnan(m_y))
            max_meas = (
                np.nanmax(m_y[mask_m]) if np.any(mask_m) else np.nanmax(m_y)
            )
        else:
            max_meas = np.nanmax(m_y) if len(m_y) > 0 else 0

        if max_meas > 0 and not np.isnan(max_meas):
            scale_factor = max_meas / max_stick_174
            for iso, branches in all_iso_branches.items():
                for data in branches.values():
                    data["y"] = data["y"] * scale_factor

    # 4. Determine y-limit based on visible range (xlim)
    if xlim is not None:
        visible_y = []
        for branches in all_iso_branches.values():
            for data in branches.values():
                mask = (data["x_offset"] >= xlim[0]) & (
                    data["x_offset"] <= xlim[1]
                )
                visible_y.extend(data["y"][mask])

        if has_measured:
            mask_m = (m_x >= xlim[0]) & (m_x <= xlim[1]) & (~np.isnan(m_y))
            if np.any(mask_m):
                visible_y.extend(m_y[mask_m])

        max_pop = np.nanmax(visible_y) if visible_y else 1.0
    else:
        all_stick_y = [
            y
            for branches in all_iso_branches.values()
            for data in branches.values()
            for y in data["y"]
        ]
        max_stick_y = max(all_stick_y) if all_stick_y else 1.0
        max_pop = (
            max(max_stick_y, np.nanmax(m_y)) if has_measured else max_stick_y
        )

    # Floor threshold for small sticks
    min_height_floor = (
        max_pop * min_stick_fraction if min_stick_fraction is not None else 0.0
    )

    # 5. Plot setup
    fig, ax = plt.subplots(figsize=figsize)
    cmap = plt.get_cmap("tab10")

    # Trace: Measured spectrum
    if has_measured:
        ax.plot(
            m_x,
            m_y,
            color="black",
            alpha=0.35,
            linewidth=1.2,
            label="Measured",
            zorder=1,
        )

    # Trace: Multi-isotope stick loop
    branch_colors = {}
    for iso, branches in all_iso_branches.items():
        # Get line style properties for the current isotope
        iso_props = style_map.get(iso, {"linestyle": "-", "label": f"Iso {iso}"})
        ls = iso_props["linestyle"]

        for i, (branch_name, data) in enumerate(branches.items()):
            color = cmap(i % 10)
            branch_colors[branch_name] = color
            x_vals = data["x_offset"]

            # Floor clamp
            y_vals = (
                np.maximum(data["y"], min_height_floor)
                if min_height_floor > 0
                else data["y"]
            )

            # Vertical sticks with isotope linestyle
            ax.vlines(
                x=x_vals,
                ymin=0,
                ymax=y_vals,
                color=color,
                linestyle=ls,
                linewidth=1.5,
                alpha=0.85,
                zorder=2,
            )

            # Quantum number annotations
            for x_val, y_val, q_val in zip(x_vals, y_vals, data["q_num"]):
                if xlim is not None and not (xlim[0] <= x_val <= xlim[1]):
                    continue

                q_label = (
                    str(int(q_val))
                    if float(q_val).is_integer()
                    else f"{q_val:.1f}"
                )

                ax.text(
                    x=x_val,
                    y=y_val + (max_pop * 0.015),
                    s=q_label,
                    ha="center",
                    va="bottom",
                    fontsize=7,
                    color=color,
                    zorder=3,
                )

    # 6. Apply xlim if provided
    if xlim is not None:
        ax.set_xlim(xlim)

    # 7. Legend & Styling
    ax.set_xlabel(
        f"Frequency Offset (GHz) from {center_freq_thz}", fontsize=11
    )
    ax.set_ylabel(ytitle, fontsize=11)
    ax.set_title(
        r"YbF $A\,^2\Pi_{3/2} \leftarrow X\,^2\Sigma^+$ Multi-Isotope Spectrum"\
            +", with offset %g GHz to predictions"%stick_offset_ghz,
        fontsize=12,
    )
    ax.set_ylim(bottom=0, top=max_pop * 1.15)
    ax.grid(True, linestyle=":", alpha=0.5)

    # Build custom legend entries for Isotope line styles
    legend_elements = []
    if has_measured:
        legend_elements.append(
            mlines.Line2D(
                [],
                [],
                color="black",
                alpha=0.5,
                linewidth=1.2,
                label="Measured",
            )
        )

    for iso in dfs_by_isotope.keys():
        props = style_map.get(iso, {"linestyle": "-", "label": f"Iso {iso}"})
        legend_elements.append(
            mlines.Line2D(
                [],
                [],
                color="gray",
                linestyle=props["linestyle"],
                linewidth=1.5,
                label=props["label"],
            )
        )

    # Add branch colors to legend
    for b_name, b_color in branch_colors.items():
        legend_elements.append(
            mlines.Line2D(
                [], [], color=b_color, linewidth=1.5, label=f"Branch {b_name}"
            )
        )

    ax.legend(
        handles=legend_elements,
        title="Key",
        bbox_to_anchor=(1.02, 1),
        loc="upper left",
        frameon=True,
    )

    plt.tight_layout()
    return fig, ax
#%%    
if __name__ == "__main__":
    print("--- Running Local YbF Spectroscopy Library Tests ---")
#% Example run for getting hyperfine structures of X under rotational
#   levels N = 0-2 for each vibrational levels v = 0-3
# 3. Create an empty list to accumulate row dictionaries
    results_list = []

    # Define the range of rotational quantum numbers you want to calculate
    n_values = range(0, 3)  # Example: n from 0 to 2

    # 4. Run the nested loop and collect data
    for n in n_values:
        for iso, rules in X_State["v0"].items():
            # Evaluate functions (returns numpy arrays of [term1, term2])
            f1_levels = F1(n, **rules)
            f2_levels = F2(n, **rules)
            
            # Flatten assignments to match your specific state notations
            row = {
                "n": n,
                "isotope": iso,
                "F1_F=N+1": f1_levels[0],
                "F1_F=N_l": f1_levels[1],
                "F2_F=N-1": f2_levels[0],
                "F2_F=N_h": f2_levels[1],
                "d_F1 (MHz)": (f1_levels[0]-f1_levels[1])* CM_INV_TO_THZ * 1e6,
                "d_F2 (MHz)": (f2_levels[0]-f2_levels[1])* CM_INV_TO_THZ * 1e6
            }
            
            results_list.append(row)

    # 5. Convert the accumulated list of dictionaries into a Pandas DataFrame
    df = pd.DataFrame(results_list)

    # Print a preview of the structured dataset (first 8 rows)
    #print(df.head(8))
    print(df)
    
    #% Example to get list of spectra lines
    # 1. Generate A 2Pi_1/2 spectrum
    df_Pi12_v0 = GetSpectra_N(
        n_ground_start = 0,
        n_ground_end = 10,
        transition = x_APi12_branches,
        excited_params = A_Pi_12["v0"][174],
        ground_params = X_State["v0"][174],
        temp = 4
    )
    
    # 2. Generate A 2Pi_3/2 spectrum using the new upper-state functions
    df_Pi32_v1 = GetSpectra_N(
        n_ground_start = 0,
        n_ground_end = 10,
        transition = x_APi32_branches,
        excited_params = A_Pi_32["v0"][174],
        ground_params = X_State["v1"][174],
        temp = 4
        )
    
    df_4f72_v1 = GetSpectra_J(
        j_ground_start = 0.5,
        j_ground_end = 9.5,
        transition = branches_4f,
        excited_params = rule_1871,
        ground_params = State_4f_7212["v1"][174],
        temp = 4
        )
    
    # Zoomed-in to central region (-50 GHz to +50 GHz)
    plot_ybf_spectrum(df_Pi32_v1, center_freq_thz=568.664588, xlim=(-1, 1))
